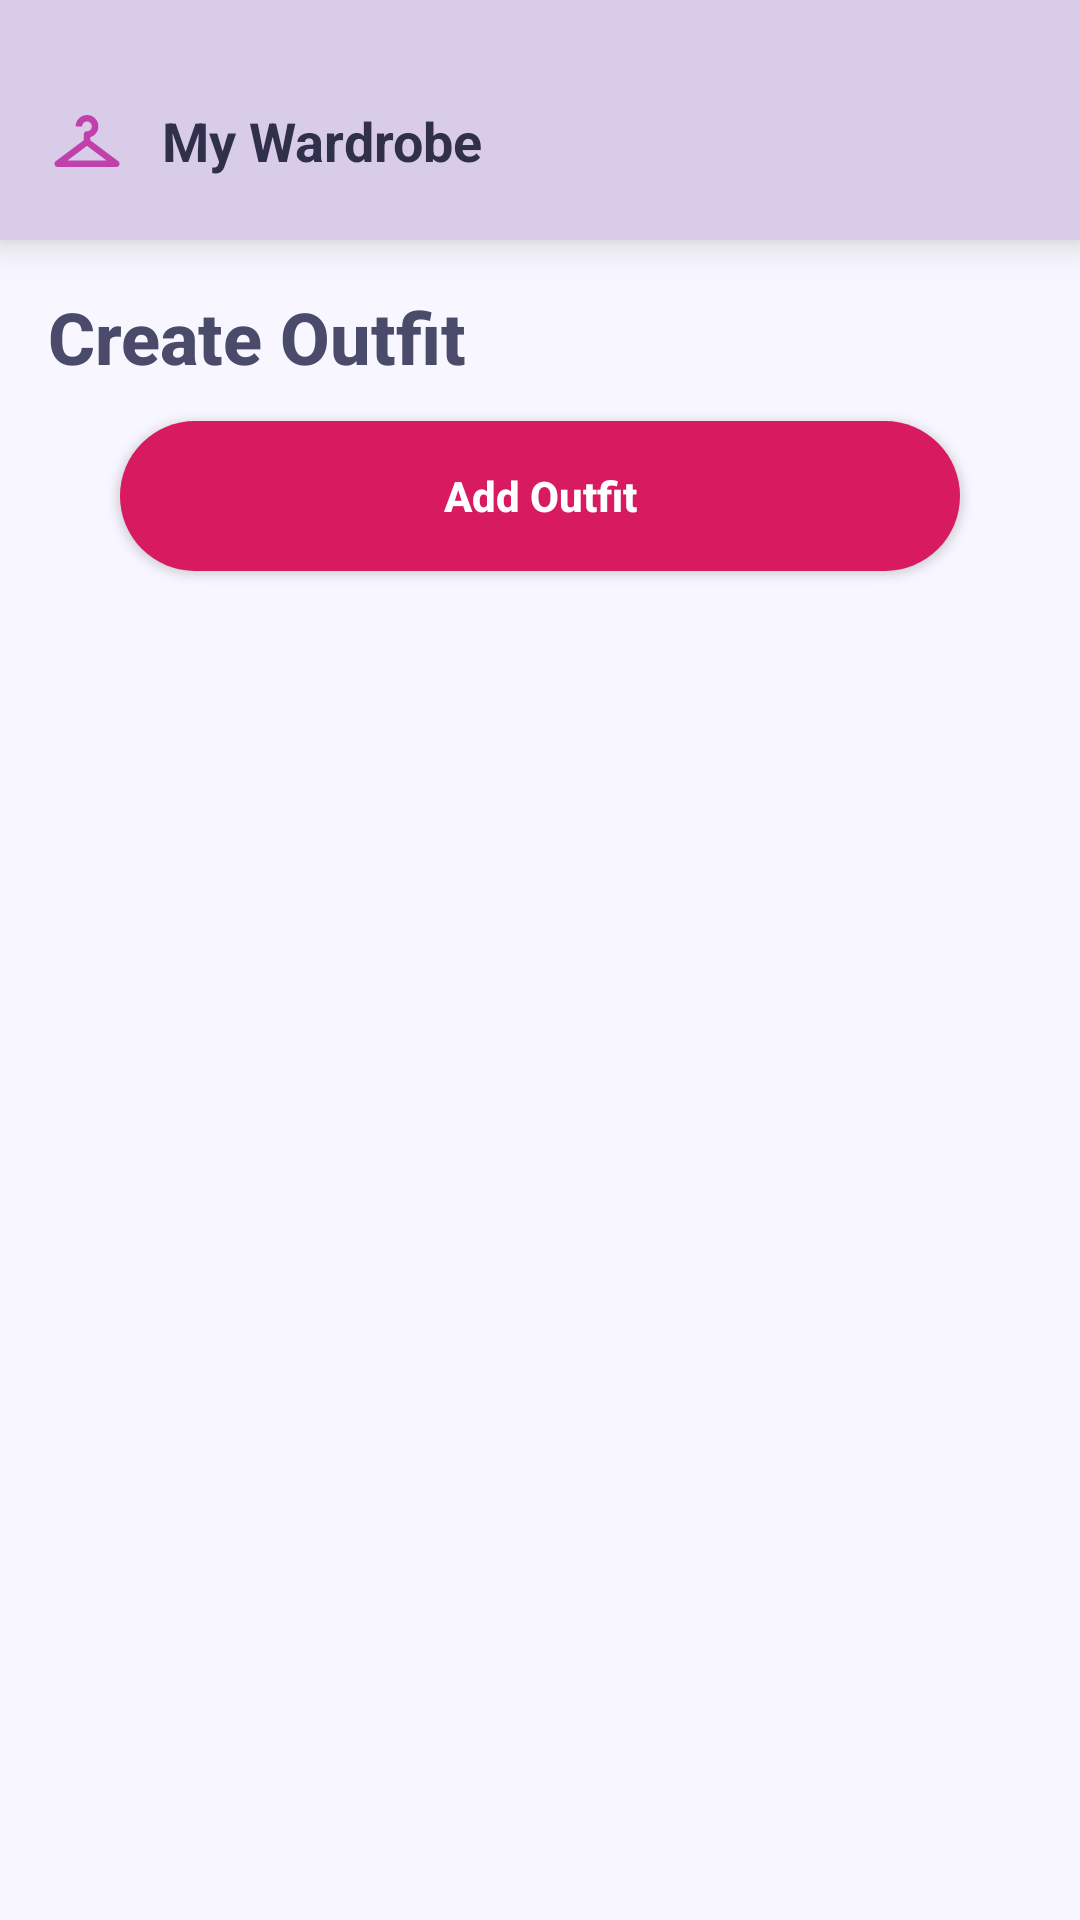

Android layout source for this screen:
<!-- AndroidManifest.xml: application theme Theme.Bhumicse -->
<!-- res/layout/activity_outfit.xml -->
<LinearLayout
    xmlns:android="http://schemas.android.com/apk/res/android"
    android:layout_width="match_parent"
    android:layout_height="match_parent"
    android:orientation="vertical"
    android:background="#F8F7FF">

    
    <include layout="@layout/header"/>

    
    <LinearLayout
        android:layout_width="match_parent"
        android:layout_height="match_parent"
        android:orientation="vertical"
        android:padding="16dp">

        
        <TextView
            android:layout_width="wrap_content"
            android:layout_height="wrap_content"
            android:text="Create Outfit"
            android:textSize="24sp"
            android:textStyle="bold"
            android:textColor="#4A4A6A"
            android:layout_marginBottom="12dp"
            android:fontFamily="sans-serif-medium"/>

        
        <Button
            android:id="@+id/btnAddOutfit"
            android:layout_width="match_parent"
            android:layout_height="50dp"
            android:text="Add Outfit"
            android:textAllCaps="false"
            android:textStyle="bold"
            android:textColor="#FFFFFF"
            android:background="@drawable/btn_rounded"
            android:elevation="8dp"
            android:layout_marginBottom="16dp"
            android:layout_marginStart="24dp"
            android:layout_marginEnd="24dp"/>

        
        <androidx.recyclerview.widget.RecyclerView
            android:id="@+id/recyclerOutfits"
            android:layout_width="match_parent"
            android:layout_height="0dp"
            android:layout_weight="1"/>
    </LinearLayout>

</LinearLayout>
<!-- res/layout/header.xml (included above) -->
<LinearLayout
        xmlns:app="http://schemas.android.com/apk/res-auto"
        xmlns:android="http://schemas.android.com/apk/res/android"
        android:layout_width="match_parent"
        android:layout_height="80dp"
        android:orientation="horizontal"
        android:background="#D8CCE9"
        android:gravity="center_vertical"
        android:paddingStart="16dp"
        android:paddingEnd="16dp"
        android:elevation="8dp">
    
    <ImageView
        android:layout_width="26dp"
        android:layout_height="26dp"
        android:layout_marginTop="7dp"
        android:src="@drawable/baseline_checkroom_24"
        app:tint="#C141AB"/>

    <View
        android:layout_width="12dp"
        android:layout_height="wrap_content"/>

    
    <TextView
        android:layout_width="wrap_content"
        android:layout_height="wrap_content"
        android:text="My Wardrobe"
        android:layout_marginTop="7dp"
        android:textSize="18sp"
        android:textStyle="bold"
        android:textColor="#30304B"/>
</LinearLayout>
<!-- resources referenced by this layout -->
<resources>
  <!-- drawable baseline_checkroom_24 (drawable) -->
  <vector xmlns:android="http://schemas.android.com/apk/res/android" android:height="24dp" android:tint="#000000" android:viewportHeight="24" android:viewportWidth="24" android:width="24dp">
        
      <path android:fillColor="@android:color/white" android:pathData="M21.6,18.2L13,11.75v-0.91c1.65,-0.49 2.8,-2.17 2.43,-4.05c-0.26,-1.31 -1.3,-2.4 -2.61,-2.7C10.54,3.57 8.5,5.3 8.5,7.5h2C10.5,6.67 11.17,6 12,6s1.5,0.67 1.5,1.5c0,0.84 -0.69,1.52 -1.53,1.5C11.43,8.99 11,9.45 11,9.99v1.76L2.4,18.2C1.63,18.78 2.04,20 3,20h9h9C21.96,20 22.37,18.78 21.6,18.2zM6,18l6,-4.5l6,4.5H6z"/>
      
  </vector>
  <!-- drawable btn_rounded (drawable) -->
  <?xml version="1.0" encoding="utf-8"?>
  <shape xmlns:android="http://schemas.android.com/apk/res/android">
      <solid android:color="#D81B60" />
      <corners android:radius="25dp" />
  </shape>
  <style name="Theme.Bhumicse" parent="Theme.AppCompat.Light.NoActionBar" />
</resources>
